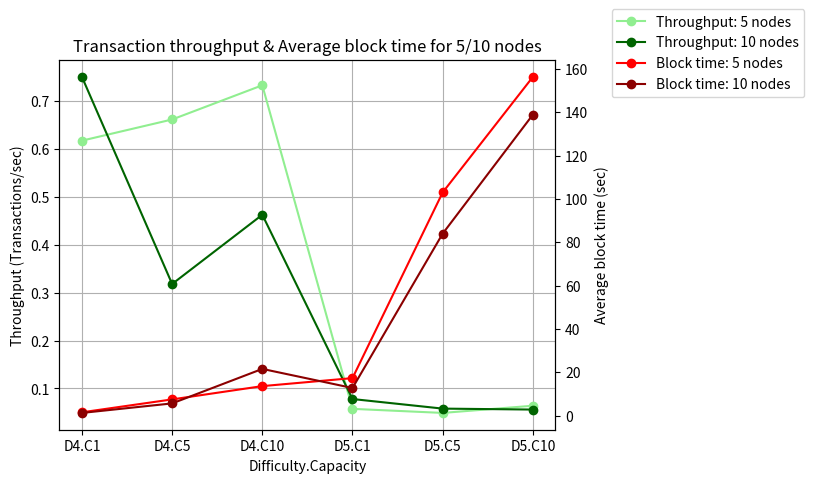

Write the Python code that produced this figure.
import matplotlib
import matplotlib.pyplot as plt
import numpy as np

matplotlib.use("Agg")

data = {
    "5nodes": {
        "D4": {
            "C1":{
                "throughput": 0.61703,
                "blocktime": 1.62046,
            },
            "C5":{
                "throughput": 0.661203828,
                "blocktime": 7.56592526,
            },
            "C10":{
                "throughput": 0.732586,
                "blocktime": 13.6926268,
            }
        },
        "D5": {
            "C1":{
                "throughput": 0.0575,
                "blocktime": 17.3806,
            },
            "C5":{
                "throughput": 0.049,
                "blocktime": 103,
            },
            "C10":{
                "throughput": 0.064,
                "blocktime": 156.25,
            }
        },
    },
    "10nodes": {
        "D4": {
            "C1":{
                "throughput": 0.75,
                "blocktime": 1.333,
            },
            "C5":{
                "throughput": 0.318,
                "blocktime": 5.723,
            },
            "C10":{
                "throughput": 0.46242774,
                "blocktime": 21.625,
            }
        },
        "D5": {
            "C1":{
                "throughput": 0.07797271,
                "blocktime": 12.825,
            },
            "C5":{
                "throughput": 0.058,
                "blocktime": 84,
            },
            "C10":{
                "throughput": 0.056,
                "blocktime": 138.84,
            }
        },
    }
}

throughput5 = [data["5nodes"][d][c]["throughput"] for d in data["5nodes"] for c in data["5nodes"][d]]
blocktime5 = [data["5nodes"][d][c]["blocktime"] for d in data["5nodes"] for c in data["5nodes"][d]]
throughput10 = [data["10nodes"][d][c]["throughput"] for d in data["10nodes"] for c in data["10nodes"][d]]
blocktime10 = [data["10nodes"][d][c]["blocktime"] for d in data["10nodes"] for c in data["10nodes"][d]]

print(throughput5)
print(blocktime5)
print(throughput10)
print(blocktime10)

fig, ax1 = plt.subplots()
ax2 = ax1.twinx()

marker="o-"

ax1.plot(np.arange(len(throughput5)), throughput5, marker, color="lightgreen", label="Throughput: 5 nodes")
ax1.plot(np.arange(len(throughput10)), throughput10, marker, color="darkgreen", label="Throughput: 10 nodes")

ax1.set_xlabel("Difficulty.Capacity")
ax1.set_ylabel("Throughput (Transactions/sec)")
ax1.set_xticks(np.arange(len(throughput5)))
ax1.set_xticklabels([f"{k1}.{k2}" for k1 in data["5nodes"] for k2 in data["5nodes"][k1]])
ax1.grid(True)

ax2.plot(np.arange(len(blocktime5)), blocktime5, marker, color="red", label="Block time: 5 nodes")
ax2.plot(np.arange(len(blocktime10)), blocktime10, marker, color="darkred", label="Block time: 10 nodes")

ax2.set_ylabel("Average block time (sec)")

fig.legend(bbox_to_anchor=(1.3, 1))

plt.title("Transaction throughput & Average block time for 5/10 nodes")
plt.savefig("plot.pdf", bbox_inches="tight")
